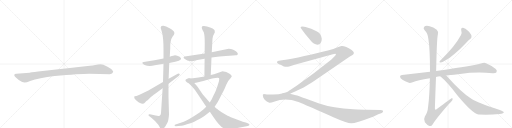
t = 0.00 s
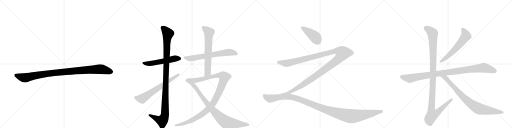
t = 2.93 s
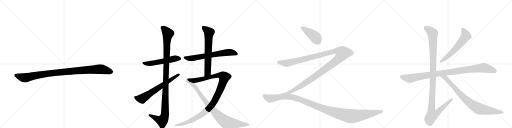
t = 5.86 s
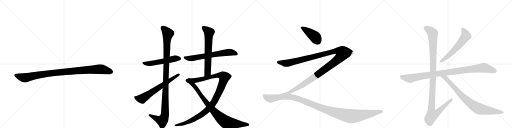
t = 8.79 s
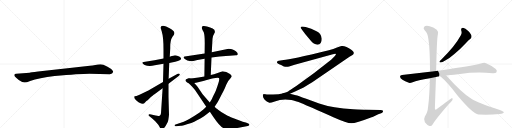
t = 11.72 s
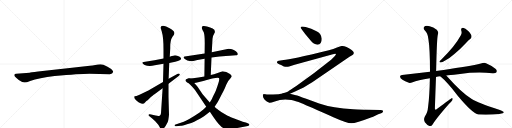
t = 14.65 s

The animated SVG that drew these frames (rendered in a browser with its animation timeline set to each time). Animation: 15 CSS @keyframes rules; one cycle of 14.65 s.

<svg version="1.1" viewBox="0 0 4096 1024" xmlns="http://www.w3.org/2000/svg">
  <g stroke="lightgray" stroke-dasharray="1,1" stroke-width="1" transform="scale(4, 4)">
    <line x1="0" y1="0" x2="256" y2="256"></line>
    <line x1="256" y1="0" x2="0" y2="256"></line>
    <line x1="128" y1="0" x2="128" y2="256"></line>
    <line x1="0" y1="128" x2="256" y2="128"></line>
    <line x1="256" y1="0" x2="512" y2="256"></line>
    <line x1="512" y1="0" x2="256" y2="256"></line>
    <line x1="384" y1="0" x2="384" y2="256"></line>
    <line x1="256" y1="128" x2="512" y2="128"></line>
    <line x1="512" y1="0" x2="768" y2="256"></line>
    <line x1="768" y1="0" x2="512" y2="256"></line>
    <line x1="640" y1="0" x2="640" y2="256"></line>
    <line x1="512" y1="128" x2="768" y2="128"></line>
    <line x1="768" y1="0" x2="1024" y2="256"></line>
    <line x1="1024" y1="0" x2="768" y2="256"></line>
    <line x1="896" y1="0" x2="896" y2="256"></line>
    <line x1="768" y1="128" x2="1024" y2="128"></line>
  </g>
<g transform="scale(1, -1) translate(0, -850)">
   <style type="text/css">
    @keyframes keyframes0 {
      from {
       stroke: black;
       stroke-dashoffset: 1030;
       stroke-width: 128;
       }
       77% {
       animation-timing-function: step-end;
       stroke: black;
       stroke-dashoffset: 0;
       stroke-width: 128;
       }
       to {
       stroke: black;
       stroke-width: 1024;
       }
       }
       #make-me-a-hanzi-animation-0 {
         animation: keyframes0 1.088216s both;
         animation-delay: 0.000000s;
         animation-timing-function: linear;
       }
    @keyframes keyframes1 {
      from {
       stroke: black;
       stroke-dashoffset: 547;
       stroke-width: 128;
       }
       64% {
       animation-timing-function: step-end;
       stroke: black;
       stroke-dashoffset: 0;
       stroke-width: 128;
       }
       to {
       stroke: black;
       stroke-width: 1024;
       }
       }
       #make-me-a-hanzi-animation-1 {
         animation: keyframes1 0.695150s both;
         animation-delay: 1.088216s;
         animation-timing-function: linear;
       }
    @keyframes keyframes2 {
      from {
       stroke: black;
       stroke-dashoffset: 1134;
       stroke-width: 128;
       }
       79% {
       animation-timing-function: step-end;
       stroke: black;
       stroke-dashoffset: 0;
       stroke-width: 128;
       }
       to {
       stroke: black;
       stroke-width: 1024;
       }
       }
       #make-me-a-hanzi-animation-2 {
         animation: keyframes2 1.172852s both;
         animation-delay: 1.783366s;
         animation-timing-function: linear;
       }
    @keyframes keyframes3 {
      from {
       stroke: black;
       stroke-dashoffset: 659;
       stroke-width: 128;
       }
       68% {
       animation-timing-function: step-end;
       stroke: black;
       stroke-dashoffset: 0;
       stroke-width: 128;
       }
       to {
       stroke: black;
       stroke-width: 1024;
       }
       }
       #make-me-a-hanzi-animation-3 {
         animation: keyframes3 0.786296s both;
         animation-delay: 2.956217s;
         animation-timing-function: linear;
       }
    @keyframes keyframes4 {
      from {
       stroke: black;
       stroke-dashoffset: 675;
       stroke-width: 128;
       }
       69% {
       animation-timing-function: step-end;
       stroke: black;
       stroke-dashoffset: 0;
       stroke-width: 128;
       }
       to {
       stroke: black;
       stroke-width: 1024;
       }
       }
       #make-me-a-hanzi-animation-4 {
         animation: keyframes4 0.799316s both;
         animation-delay: 3.742513s;
         animation-timing-function: linear;
       }
    @keyframes keyframes5 {
      from {
       stroke: black;
       stroke-dashoffset: 667;
       stroke-width: 128;
       }
       68% {
       animation-timing-function: step-end;
       stroke: black;
       stroke-dashoffset: 0;
       stroke-width: 128;
       }
       to {
       stroke: black;
       stroke-width: 1024;
       }
       }
       #make-me-a-hanzi-animation-5 {
         animation: keyframes5 0.792806s both;
         animation-delay: 4.541829s;
         animation-timing-function: linear;
       }
    @keyframes keyframes6 {
      from {
       stroke: black;
       stroke-dashoffset: 1120;
       stroke-width: 128;
       }
       78% {
       animation-timing-function: step-end;
       stroke: black;
       stroke-dashoffset: 0;
       stroke-width: 128;
       }
       to {
       stroke: black;
       stroke-width: 1024;
       }
       }
       #make-me-a-hanzi-animation-6 {
         animation: keyframes6 1.161458s both;
         animation-delay: 5.334635s;
         animation-timing-function: linear;
       }
    @keyframes keyframes7 {
      from {
       stroke: black;
       stroke-dashoffset: 894;
       stroke-width: 128;
       }
       74% {
       animation-timing-function: step-end;
       stroke: black;
       stroke-dashoffset: 0;
       stroke-width: 128;
       }
       to {
       stroke: black;
       stroke-width: 1024;
       }
       }
       #make-me-a-hanzi-animation-7 {
         animation: keyframes7 0.977539s both;
         animation-delay: 6.496094s;
         animation-timing-function: linear;
       }
    @keyframes keyframes8 {
      from {
       stroke: black;
       stroke-dashoffset: 421;
       stroke-width: 128;
       }
       58% {
       animation-timing-function: step-end;
       stroke: black;
       stroke-dashoffset: 0;
       stroke-width: 128;
       }
       to {
       stroke: black;
       stroke-width: 1024;
       }
       }
       #make-me-a-hanzi-animation-8 {
         animation: keyframes8 0.592611s both;
         animation-delay: 7.473633s;
         animation-timing-function: linear;
       }
    @keyframes keyframes9 {
      from {
       stroke: black;
       stroke-dashoffset: 1357;
       stroke-width: 128;
       }
       82% {
       animation-timing-function: step-end;
       stroke: black;
       stroke-dashoffset: 0;
       stroke-width: 128;
       }
       to {
       stroke: black;
       stroke-width: 1024;
       }
       }
       #make-me-a-hanzi-animation-9 {
         animation: keyframes9 1.354329s both;
         animation-delay: 8.066243s;
         animation-timing-function: linear;
       }
    @keyframes keyframes10 {
      from {
       stroke: black;
       stroke-dashoffset: 1241;
       stroke-width: 128;
       }
       80% {
       animation-timing-function: step-end;
       stroke: black;
       stroke-dashoffset: 0;
       stroke-width: 128;
       }
       to {
       stroke: black;
       stroke-width: 1024;
       }
       }
       #make-me-a-hanzi-animation-10 {
         animation: keyframes10 1.259928s both;
         animation-delay: 9.420573s;
         animation-timing-function: linear;
       }
    @keyframes keyframes11 {
      from {
       stroke: black;
       stroke-dashoffset: 603;
       stroke-width: 128;
       }
       66% {
       animation-timing-function: step-end;
       stroke: black;
       stroke-dashoffset: 0;
       stroke-width: 128;
       }
       to {
       stroke: black;
       stroke-width: 1024;
       }
       }
       #make-me-a-hanzi-animation-11 {
         animation: keyframes11 0.740723s both;
         animation-delay: 10.680501s;
         animation-timing-function: linear;
       }
    @keyframes keyframes12 {
      from {
       stroke: black;
       stroke-dashoffset: 1016;
       stroke-width: 128;
       }
       77% {
       animation-timing-function: step-end;
       stroke: black;
       stroke-dashoffset: 0;
       stroke-width: 128;
       }
       to {
       stroke: black;
       stroke-width: 1024;
       }
       }
       #make-me-a-hanzi-animation-12 {
         animation: keyframes12 1.076823s both;
         animation-delay: 11.421224s;
         animation-timing-function: linear;
       }
    @keyframes keyframes13 {
      from {
       stroke: black;
       stroke-dashoffset: 1180;
       stroke-width: 128;
       }
       79% {
       animation-timing-function: step-end;
       stroke: black;
       stroke-dashoffset: 0;
       stroke-width: 128;
       }
       to {
       stroke: black;
       stroke-width: 1024;
       }
       }
       #make-me-a-hanzi-animation-13 {
         animation: keyframes13 1.210286s both;
         animation-delay: 12.498047s;
         animation-timing-function: linear;
       }
    @keyframes keyframes14 {
      from {
       stroke: black;
       stroke-dashoffset: 854;
       stroke-width: 128;
       }
       74% {
       animation-timing-function: step-end;
       stroke: black;
       stroke-dashoffset: 0;
       stroke-width: 128;
       }
       to {
       stroke: black;
       stroke-width: 1024;
       }
       }
       #make-me-a-hanzi-animation-14 {
         animation: keyframes14 0.944987s both;
         animation-delay: 13.708333s;
         animation-timing-function: linear;
       }
</style>
<path d="M 716 260 L 878 257 Q 901 257 905 274 Q 905 279 904 281 Q 897 298 860 317 Q 823 336 804 336 Q 784 336 762 331 Q 740 326 719 324 L 558 307 L 305 278 Q 241 270 237 269 L 130 260 Q 116 259 115 253 Q 113 246 119 239 Q 124 232 150 211 Q 183 190 198 191 Q 212 191 241 203 Q 311 227 437 242 Q 636 260 716 260 Z" fill="lightgray"></path> 
<path d="M 1308 383 L 1236 368 L 1149 355 Q 1140 354 1139 350 Q 1136 342 1157 330 Q 1192 317 1238 328 L 1308 340 L 1354 346 L 1402 357 Q 1473 370 1437 396 Q 1423 405 1410 407 Q 1397 408 1394 407 L 1367 400 Q 1366 400 1358 396 L 1308 383 Z" fill="lightgray"></path> 
<path d="M 1358 396 L 1362 466 Q 1360 526 1381 558 L 1389 568 Q 1393 574 1395 584 Q 1397 603 1357 624 Q 1322 647 1302 644 Q 1284 643 1286 627 Q 1285 627 1288 618 L 1294 598 Q 1308 554 1308 454 L 1308 383 L 1308 340 L 1304 194 L 1301 144 L 1288 -54 Q 1287 -67 1280 -73 Q 1271 -78 1265 -77 Q 1260 -77 1245 -74 L 1199 -64 Q 1191 -62 1188 -67 Q 1186 -73 1193 -77 L 1203 -85 Q 1214 -93 1220 -99 L 1240 -118 L 1263 -143 Q 1270 -151 1278 -168 Q 1286 -182 1294 -182 Q 1301 -184 1306 -180 Q 1321 -170 1342 -126 Q 1347 -116 1352 -68 L 1348 77 L 1348 180 L 1349 220 L 1354 346 L 1358 396 Z" fill="lightgray"></path> 
<path d="M 1304 194 L 1187 127 L 1116 92 L 1092 83 L 1077 80 Q 1074 79 1074 73 Q 1072 63 1091 46 Q 1111 29 1120 26 Q 1146 11 1162 32 Q 1166 39 1174 45 Q 1183 51 1185 53 L 1207 75 Q 1232 95 1236 97 L 1301 144 L 1348 180 L 1432 244 Q 1444 255 1435 260 Q 1427 264 1422 260 L 1349 220 L 1304 194 Z" fill="lightgray"></path> 
<path d="M 1692 391 L 1756 398 Q 1769 400 1836 404 L 1888 408 Q 1895 408 1900 413 Q 1909 421 1887 440 L 1874 448 Q 1872 448 1861 454 Q 1850 460 1829 460 L 1694 433 L 1637 423 L 1478 398 Q 1471 396 1469 392 Q 1466 385 1482 376 L 1499 367 L 1517 362 Q 1526 362 1532 360 L 1547 362 L 1579 370 L 1637 381 L 1692 391 Z" fill="lightgray"></path> 
<path d="M 1686 250 L 1692 391 L 1694 433 L 1700 540 Q 1702 564 1713 580 L 1719 592 Q 1722 612 1701 622 L 1681 631 L 1656 638 L 1632 642 Q 1614 643 1614 631 Q 1614 626 1615 624 L 1620 611 L 1630 592 Q 1638 570 1638 507 L 1637 423 L 1637 381 L 1635 239 C 1635 209 1685 220 1686 250 Z" fill="lightgray"></path> 
<path d="M 1407 -160 L 1448 -156 Q 1456 -155 1496 -143 Q 1536 -131 1554 -123 Q 1573 -115 1603 -98 Q 1633 -81 1648 -68 L 1679 -44 L 1717 -3 L 1738 28 Q 1746 40 1773 94 Q 1801 147 1810 173 Q 1819 199 1844 224 L 1854 239 Q 1854 245 1848 251 Q 1843 259 1825 267 Q 1808 275 1800 276 Q 1790 280 1781 280 L 1769 276 Q 1761 271 1741 267 L 1712 257 L 1686 250 L 1635 239 L 1588 231 Q 1538 223 1508 223 C 1478 222 1524 183 1554 187 L 1568 188 Q 1626 201 1697 222 Q 1745 232 1751 226 Q 1758 220 1748 189 L 1737 154 Q 1724 115 1716 102 Q 1708 88 1703 77 L 1694 56 L 1678 31 L 1650 -3 L 1629 -24 L 1594 -52 Q 1506 -110 1470 -124 L 1404 -145 Q 1393 -148 1397 -154 Q 1401 -161 1407 -160 Z" fill="lightgray"></path> 
<path d="M 1679 -44 L 1707 -86 Q 1760 -164 1788 -175 Q 1823 -186 1899 -173 L 1972 -160 Q 1982 -160 1992 -154 Q 1995 -150 1995 -145 Q 1994 -140 1986 -137 L 1967 -130 Q 1954 -130 1895 -106 Q 1836 -83 1821 -75 Q 1806 -68 1770 -46 L 1742 -26 Q 1739 -22 1735 -20 Q 1731 -18 1717 -3 L 1678 31 L 1621 96 Q 1578 160 1572 166 L 1554 187 C 1534 210 1520 227 1508 223 Q 1488 219 1487 215 Q 1476 204 1497 190 Q 1510 185 1520 175 L 1534 161 Q 1539 156 1560 130 L 1650 -3 L 1679 -44 Z" fill="lightgray"></path> 
<path d="M 2574 540 Q 2570 584 2528 602 Q 2493 624 2445 635 L 2420 639 Q 2405 639 2405 630 Q 2405 626 2409 622 L 2419 608 Q 2428 593 2485 526 Q 2509 493 2540 493 Q 2574 495 2574 540 Z" fill="lightgray"></path> 
<path d="M 2320 100 L 2356 116 L 2429 151 Q 2460 169 2498 192 L 2796 396 L 2820 410 L 2827 416 Q 2832 419 2830 432 Q 2826 439 2813 450 Q 2763 484 2732 482 Q 2723 482 2696 470 Q 2668 458 2631 449 Q 2320 374 2269 370 L 2231 365 Q 2220 364 2217 357 Q 2213 350 2223 342 Q 2229 338 2249 330 L 2271 318 Q 2294 313 2313 318 L 2357 332 L 2663 416 Q 2684 422 2687 418 Q 2690 413 2677 400 L 2649 372 Q 2509 259 2370 162 Q 2312 124 2305 119 Q 2297 113 2265 104 C 2237 94 2293 88 2320 100 Z" fill="lightgray"></path> 
<path d="M 2932 -28 Q 2895 -27 2827 -24 Q 2663 -15 2553 23 L 2450 60 Q 2381 86 2367 89 L 2320 100 L 2265 103.5 Q 2233 94 2184 94 L 2153 94 Q 2137 93 2125 96 Q 2116 96 2114 98 Q 2105 98 2103 95 L 2103 84 Q 2103 69 2117.5 52 Q 2132 35 2155 29 Q 2163 27 2198 39 Q 2258 63 2332 50 Q 2361 45 2412.5 23.5 Q 2464 2 2667 -88 Q 2775 -136 2811 -136 Q 2847 -136 2973 -88 Q 2980 -85 2981 -85 L 3026 -64 L 3049 -56 Q 3060 -52 3062 -46 Q 3067 -40 3063.5 -35 Q 3060 -30 3043 -30 L 2932 -28 Z" fill="lightgray"></path> 
<path d="M 3690 606 Q 3697 587 3688 570 Q 3640 480 3531 375 Q 3521 366 3517 361 Q 3511 351 3526 351 Q 3536 351 3565 369 Q 3596 385 3635 419 Q 3678 452 3726 504 Q 3748 529 3764 540 Q 3774 549 3772 563 Q 3771 576 3746 603 Q 3722 625 3704 628 Q 3685 629 3690 606 Z" fill="lightgray"></path> 
<path d="M 3570 246 Q 3574 247 3582 248 Q 3633 252 3680 259 Q 3809 277 3941 265 Q 3966 264 3972 272 Q 3979 287 3966 298 Q 3935 326 3888 345 Q 3873 351 3847 342 Q 3759 321 3549 291 Q 3516 287 3489 283 L 3440 276 L 3216 251 Q 3201 251 3200 239 Q 3200 226 3220 212 Q 3238 199 3271 188 Q 3281 184 3301 193 Q 3338 208 3439 224 L 3488 234 Q 3503 238 3522 240 L 3570 246 Z" fill="lightgray"></path> 
<path d="M 3489 283 Q 3495 553 3503 575 Q 3510 597 3494 613 Q 3467 634 3437 641 Q 3403 650 3392 634 Q 3383 621 3399 606 Q 3421 587 3427 539 Q 3440 463 3440 276 L 3439 224 Q 3436 79 3425 -2 Q 3421 -53 3399 -81 Q 3386 -103 3399 -127 Q 3415 -149 3436 -157 Q 3449 -164 3462 -144 Q 3481 -107 3591 19 Q 3619 44 3621 57 Q 3622 64 3616 66 Q 3613 66 3495 -22 Q 3482 -35 3479 -17 Q 3483 106 3488 234 L 3489 283 Z" fill="lightgray"></path> 
<path d="M 3522 240 Q 3577 195 3660 87 Q 3780 -57 3828 -66 Q 3829 -65 3832 -66 Q 3922 -70 3995 -61 Q 4034 -57 4030 -47 Q 4029 -41 3993 -28 Q 3819 29 3774 58 Q 3692 110 3583 233 L 3570 246 C 3549 267 3499 260 3522 240 Z" fill="lightgray"></path> 
      <clipPath id="make-me-a-hanzi-clip-0">
      <path d="M 716 260 L 878 257 Q 901 257 905 274 Q 905 279 904 281 Q 897 298 860 317 Q 823 336 804 336 Q 784 336 762 331 Q 740 326 719 324 L 558 307 L 305 278 Q 241 270 237 269 L 130 260 Q 116 259 115 253 Q 113 246 119 239 Q 124 232 150 211 Q 183 190 198 191 Q 212 191 241 203 Q 311 227 437 242 Q 636 260 716 260 Z" fill="lightgray"></path>
      </clipPath>
      <path clip-path="url(#make-me-a-hanzi-clip-0)" d="M 125 248 L 196 228 L 411 265 L 788 297 L 837 292 L 889 275 " fill="none" id="make-me-a-hanzi-animation-0" stroke-dasharray="902 1804" stroke-linecap="round"></path>

      <clipPath id="make-me-a-hanzi-clip-1">
      <path d="M 1308 383 L 1236 368 L 1149 355 Q 1140 354 1139 350 Q 1136 342 1157 330 Q 1192 317 1238 328 L 1308 340 L 1354 346 L 1402 357 Q 1473 370 1437 396 Q 1423 405 1410 407 Q 1397 408 1394 407 L 1367 400 Q 1366 400 1358 396 L 1308 383 Z" fill="lightgray"></path>
      </clipPath>
      <path clip-path="url(#make-me-a-hanzi-clip-1)" d="M 1147 348 L 1167 342 L 1214 344 L 1399 382 L 1433 381 " fill="none" id="make-me-a-hanzi-animation-1" stroke-dasharray="419 838" stroke-linecap="round"></path>

      <clipPath id="make-me-a-hanzi-clip-2">
      <path d="M 1358 396 L 1362 466 Q 1360 526 1381 558 L 1389 568 Q 1393 574 1395 584 Q 1397 603 1357 624 Q 1322 647 1302 644 Q 1284 643 1286 627 Q 1285 627 1288 618 L 1294 598 Q 1308 554 1308 454 L 1308 383 L 1308 340 L 1304 194 L 1301 144 L 1288 -54 Q 1287 -67 1280 -73 Q 1271 -78 1265 -77 Q 1260 -77 1245 -74 L 1199 -64 Q 1191 -62 1188 -67 Q 1186 -73 1193 -77 L 1203 -85 Q 1214 -93 1220 -99 L 1240 -118 L 1263 -143 Q 1270 -151 1278 -168 Q 1286 -182 1294 -182 Q 1301 -184 1306 -180 Q 1321 -170 1342 -126 Q 1347 -116 1352 -68 L 1348 77 L 1348 180 L 1349 220 L 1354 346 L 1358 396 Z" fill="lightgray"></path>
      </clipPath>
      <path clip-path="url(#make-me-a-hanzi-clip-2)" d="M 1300 630 L 1343 580 L 1335 519 L 1320 -62 L 1312 -93 L 1298 -114 L 1263 -104 L 1195 -70 " fill="none" id="make-me-a-hanzi-animation-2" stroke-dasharray="1006 2012" stroke-linecap="round"></path>

      <clipPath id="make-me-a-hanzi-clip-3">
      <path d="M 1304 194 L 1187 127 L 1116 92 L 1092 83 L 1077 80 Q 1074 79 1074 73 Q 1072 63 1091 46 Q 1111 29 1120 26 Q 1146 11 1162 32 Q 1166 39 1174 45 Q 1183 51 1185 53 L 1207 75 Q 1232 95 1236 97 L 1301 144 L 1348 180 L 1432 244 Q 1444 255 1435 260 Q 1427 264 1422 260 L 1349 220 L 1304 194 Z" fill="lightgray"></path>
      </clipPath>
      <path clip-path="url(#make-me-a-hanzi-clip-3)" d="M 1086 72 L 1096 64 L 1139 63 L 1430 253 " fill="none" id="make-me-a-hanzi-animation-3" stroke-dasharray="531 1062" stroke-linecap="round"></path>

      <clipPath id="make-me-a-hanzi-clip-4">
      <path d="M 1692 391 L 1756 398 Q 1769 400 1836 404 L 1888 408 Q 1895 408 1900 413 Q 1909 421 1887 440 L 1874 448 Q 1872 448 1861 454 Q 1850 460 1829 460 L 1694 433 L 1637 423 L 1478 398 Q 1471 396 1469 392 Q 1466 385 1482 376 L 1499 367 L 1517 362 Q 1526 362 1532 360 L 1547 362 L 1579 370 L 1637 381 L 1692 391 Z" fill="lightgray"></path>
      </clipPath>
      <path clip-path="url(#make-me-a-hanzi-clip-4)" d="M 1477 390 L 1537 383 L 1676 410 L 1834 432 L 1890 420 " fill="none" id="make-me-a-hanzi-animation-4" stroke-dasharray="547 1094" stroke-linecap="round"></path>

      <clipPath id="make-me-a-hanzi-clip-5">
      <path d="M 1686 250 L 1692 391 L 1694 433 L 1700 540 Q 1702 564 1713 580 L 1719 592 Q 1722 612 1701 622 L 1681 631 L 1656 638 L 1632 642 Q 1614 643 1614 631 Q 1614 626 1615 624 L 1620 611 L 1630 592 Q 1638 570 1638 507 L 1637 423 L 1637 381 L 1635 239 C 1635 209 1685 220 1686 250 Z" fill="lightgray"></path>
      </clipPath>
      <path clip-path="url(#make-me-a-hanzi-clip-5)" d="M 1627 630 L 1672 590 L 1662 275 L 1640 247 " fill="none" id="make-me-a-hanzi-animation-5" stroke-dasharray="539 1078" stroke-linecap="round"></path>

      <clipPath id="make-me-a-hanzi-clip-6">
      <path d="M 1407 -160 L 1448 -156 Q 1456 -155 1496 -143 Q 1536 -131 1554 -123 Q 1573 -115 1603 -98 Q 1633 -81 1648 -68 L 1679 -44 L 1717 -3 L 1738 28 Q 1746 40 1773 94 Q 1801 147 1810 173 Q 1819 199 1844 224 L 1854 239 Q 1854 245 1848 251 Q 1843 259 1825 267 Q 1808 275 1800 276 Q 1790 280 1781 280 L 1769 276 Q 1761 271 1741 267 L 1712 257 L 1686 250 L 1635 239 L 1588 231 Q 1538 223 1508 223 C 1478 222 1524 183 1554 187 L 1568 188 Q 1626 201 1697 222 Q 1745 232 1751 226 Q 1758 220 1748 189 L 1737 154 Q 1724 115 1716 102 Q 1708 88 1703 77 L 1694 56 L 1678 31 L 1650 -3 L 1629 -24 L 1594 -52 Q 1506 -110 1470 -124 L 1404 -145 Q 1393 -148 1397 -154 Q 1401 -161 1407 -160 Z" fill="lightgray"></path>
      </clipPath>
      <path clip-path="url(#make-me-a-hanzi-clip-6)" d="M 1525 219 L 1570 208 L 1756 248 L 1785 242 L 1795 230 L 1760 131 L 1718 45 L 1700 16 L 1659 -29 L 1611 -67 L 1551 -103 L 1484 -134 L 1405 -153 " fill="none" id="make-me-a-hanzi-animation-6" stroke-dasharray="992 1984" stroke-linecap="round"></path>

      <clipPath id="make-me-a-hanzi-clip-7">
      <path d="M 1679 -44 L 1707 -86 Q 1760 -164 1788 -175 Q 1823 -186 1899 -173 L 1972 -160 Q 1982 -160 1992 -154 Q 1995 -150 1995 -145 Q 1994 -140 1986 -137 L 1967 -130 Q 1954 -130 1895 -106 Q 1836 -83 1821 -75 Q 1806 -68 1770 -46 L 1742 -26 Q 1739 -22 1735 -20 Q 1731 -18 1717 -3 L 1678 31 L 1621 96 Q 1578 160 1572 166 L 1554 187 C 1534 210 1520 227 1508 223 Q 1488 219 1487 215 Q 1476 204 1497 190 Q 1510 185 1520 175 L 1534 161 Q 1539 156 1560 130 L 1650 -3 L 1679 -44 Z" fill="lightgray"></path>
      </clipPath>
      <path clip-path="url(#make-me-a-hanzi-clip-7)" d="M 1497 206 L 1539 180 L 1663 15 L 1723 -53 L 1794 -118 L 1812 -128 L 1864 -138 L 1985 -147 " fill="none" id="make-me-a-hanzi-animation-7" stroke-dasharray="766 1532" stroke-linecap="round"></path>

      <clipPath id="make-me-a-hanzi-clip-8">
      <path d="M 2574 540 Q 2570 584 2528 602 Q 2493 624 2445 635 L 2420 639 Q 2405 639 2405 630 Q 2405 626 2409 622 L 2419 608 Q 2428 593 2485 526 Q 2509 493 2540 493 Q 2574 495 2574 540 Z" fill="lightgray"></path>
      </clipPath>
      <path clip-path="url(#make-me-a-hanzi-clip-8)" d="M 2414 629 L 2472 594 L 2515 559 L 2540 525 " fill="none" id="make-me-a-hanzi-animation-8" stroke-dasharray="293 586" stroke-linecap="round"></path>

      <clipPath id="make-me-a-hanzi-clip-9">
      <path d="M 2320 100 L 2356 116 L 2429 151 Q 2460 169 2498 192 L 2796 396 L 2820 410 L 2827 416 Q 2832 419 2830 432 Q 2826 439 2813 450 Q 2763 484 2732 482 Q 2723 482 2696 470 Q 2668 458 2631 449 Q 2320 374 2269 370 L 2231 365 Q 2220 364 2217 357 Q 2213 350 2223 342 Q 2229 338 2249 330 L 2271 318 Q 2294 313 2313 318 L 2357 332 L 2663 416 Q 2684 422 2687 418 Q 2690 413 2677 400 L 2649 372 Q 2509 259 2370 162 Q 2312 124 2305 119 Q 2297 113 2265 104 C 2237 94 2293 88 2320 100 Z" fill="lightgray"></path>
      </clipPath>
      <path clip-path="url(#make-me-a-hanzi-clip-9)" d="M 2226 353 L 2282 343 L 2302 345 L 2689 442 L 2717 440 L 2742 426 L 2727 399 L 2705 376 L 2529 244 L 2379 146 L 2321 114 L 2300 106 L 2291 109 L 2286 103 " fill="none" id="make-me-a-hanzi-animation-9" stroke-dasharray="1229 2458" stroke-linecap="round"></path>

      <clipPath id="make-me-a-hanzi-clip-10">
      <path d="M 2932 -28 Q 2895 -27 2827 -24 Q 2663 -15 2553 23 L 2450 60 Q 2381 86 2367 89 L 2320 100 L 2265 103.5 Q 2233 94 2184 94 L 2153 94 Q 2137 93 2125 96 Q 2116 96 2114 98 Q 2105 98 2103 95 L 2103 84 Q 2103 69 2117.5 52 Q 2132 35 2155 29 Q 2163 27 2198 39 Q 2258 63 2332 50 Q 2361 45 2412.5 23.5 Q 2464 2 2667 -88 Q 2775 -136 2811 -136 Q 2847 -136 2973 -88 Q 2980 -85 2981 -85 L 3026 -64 L 3049 -56 Q 3060 -52 3062 -46 Q 3067 -40 3063.5 -35 Q 3060 -30 3043 -30 L 2932 -28 Z" fill="lightgray"></path>
      </clipPath>
      <path clip-path="url(#make-me-a-hanzi-clip-10)" d="M 2110 90 L 2141 66 L 2163 62 L 2270 79 L 2332 74 L 2432 42 L 2627 -34 L 2791 -77 L 2888 -72 L 3057 -40 " fill="none" id="make-me-a-hanzi-animation-10" stroke-dasharray="1113 2226" stroke-linecap="round"></path>

      <clipPath id="make-me-a-hanzi-clip-11">
      <path d="M 3690 606 Q 3697 587 3688 570 Q 3640 480 3531 375 Q 3521 366 3517 361 Q 3511 351 3526 351 Q 3536 351 3565 369 Q 3596 385 3635 419 Q 3678 452 3726 504 Q 3748 529 3764 540 Q 3774 549 3772 563 Q 3771 576 3746 603 Q 3722 625 3704 628 Q 3685 629 3690 606 Z" fill="lightgray"></path>
      </clipPath>
      <path clip-path="url(#make-me-a-hanzi-clip-11)" d="M 3702 614 L 3722 586 L 3725 558 L 3666 482 L 3615 430 L 3551 374 L 3525 359 " fill="none" id="make-me-a-hanzi-animation-11" stroke-dasharray="475 950" stroke-linecap="round"></path>

      <clipPath id="make-me-a-hanzi-clip-12">
      <path d="M 3570 246 Q 3574 247 3582 248 Q 3633 252 3680 259 Q 3809 277 3941 265 Q 3966 264 3972 272 Q 3979 287 3966 298 Q 3935 326 3888 345 Q 3873 351 3847 342 Q 3759 321 3549 291 Q 3516 287 3489 283 L 3440 276 L 3216 251 Q 3201 251 3200 239 Q 3200 226 3220 212 Q 3238 199 3271 188 Q 3281 184 3301 193 Q 3338 208 3439 224 L 3488 234 Q 3503 238 3522 240 L 3570 246 Z" fill="lightgray"></path>
      </clipPath>
      <path clip-path="url(#make-me-a-hanzi-clip-12)" d="M 3213 238 L 3279 222 L 3499 261 L 3865 308 L 3895 304 L 3960 281 " fill="none" id="make-me-a-hanzi-animation-12" stroke-dasharray="888 1776" stroke-linecap="round"></path>

      <clipPath id="make-me-a-hanzi-clip-13">
      <path d="M 3489 283 Q 3495 553 3503 575 Q 3510 597 3494 613 Q 3467 634 3437 641 Q 3403 650 3392 634 Q 3383 621 3399 606 Q 3421 587 3427 539 Q 3440 463 3440 276 L 3439 224 Q 3436 79 3425 -2 Q 3421 -53 3399 -81 Q 3386 -103 3399 -127 Q 3415 -149 3436 -157 Q 3449 -164 3462 -144 Q 3481 -107 3591 19 Q 3619 44 3621 57 Q 3622 64 3616 66 Q 3613 66 3495 -22 Q 3482 -35 3479 -17 Q 3483 106 3488 234 L 3489 283 Z" fill="lightgray"></path>
      </clipPath>
      <path clip-path="url(#make-me-a-hanzi-clip-13)" d="M 3408 624 L 3446 602 L 3461 584 L 3467 297 L 3451 -13 L 3459 -66 L 3476 -63 L 3508 -43 L 3617 61 " fill="none" id="make-me-a-hanzi-animation-13" stroke-dasharray="1052 2104" stroke-linecap="round"></path>

      <clipPath id="make-me-a-hanzi-clip-14">
      <path d="M 3522 240 Q 3577 195 3660 87 Q 3780 -57 3828 -66 Q 3829 -65 3832 -66 Q 3922 -70 3995 -61 Q 4034 -57 4030 -47 Q 4029 -41 3993 -28 Q 3819 29 3774 58 Q 3692 110 3583 233 L 3570 246 C 3549 267 3499 260 3522 240 Z" fill="lightgray"></path>
      </clipPath>
      <path clip-path="url(#make-me-a-hanzi-clip-14)" d="M 3528 239 L 3563 227 L 3702 76 L 3799 -1 L 3842 -22 L 4024 -48 " fill="none" id="make-me-a-hanzi-animation-14" stroke-dasharray="726 1452" stroke-linecap="round"></path>

</g>
</svg>
